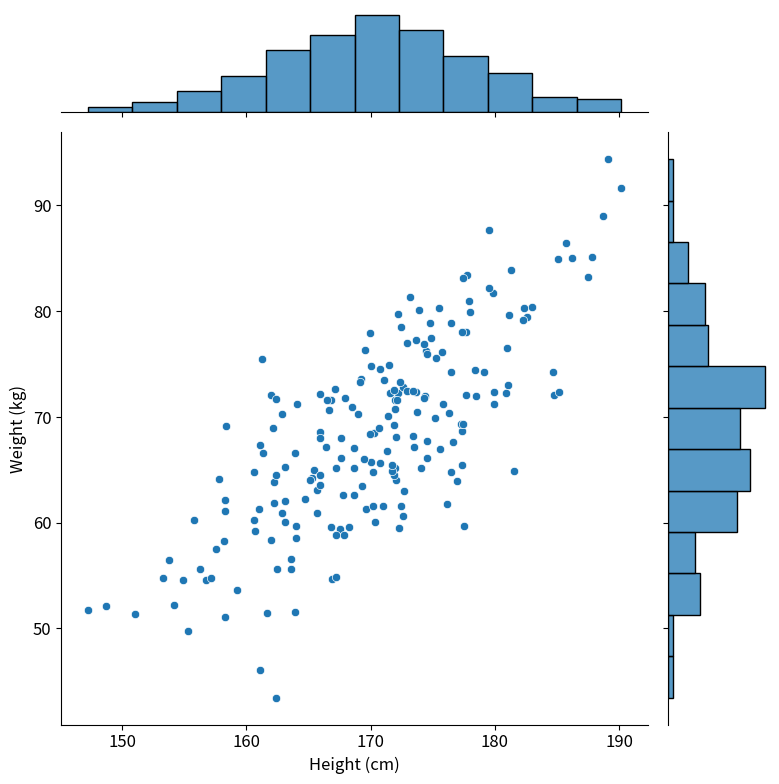

This chart was generated by the following Python code:
import numpy as np
import pandas as pd
import seaborn as sns
import matplotlib.pyplot as plt

plt.rcParams['font.size'] = 12
rng = np.random.default_rng(9)
df = pd.DataFrame({"height": rng.normal(170, 8, 200)})
df["weight"] = df["height"] * 0.9 - 85 + rng.normal(0, 6, 200)
g = sns.jointplot(data=df, x="height", y="weight", height=8)
g.set_axis_labels("Height (cm)", "Weight (kg)")
g.savefig("joint.png", dpi=300)
